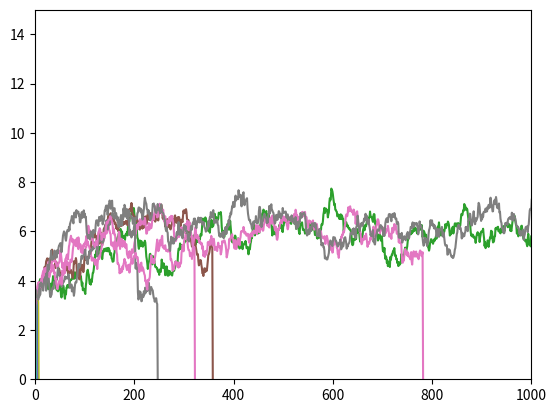

Write Python code to recreate this figure.
"""hamilton2018stochastic

A replication of the model of hunter-gatherer population dynamics, with an
extinction threshold, described by Hamilton (2018).

Reference:
Hamilton, Marcus J & Walker, Robert S. 2018. A stochastic density-dependent
model of long-term population dynamics in hunter-gatherer populations.
Evolutionary Ecology Research 19(1). 85–102.
"""

from matplotlib import pyplot as plt
import numpy

TIME_STEPS_PER_YEAR = 1 #year
BAND_SIZE = 20
GENERATION_TIME = 28 * TIME_STEPS_PER_YEAR
demographic_variance = numpy.random.normal(
    0.24,
    scale = 0.02 / 1.96) # std in terms of .95 ival
environmental_variance = numpy.random.uniform(0.005, 0.04)
catastrophe_rate = numpy.random.uniform(50, 400) * TIME_STEPS_PER_YEAR
carrying_capacity = 650

catastrophe_probability = 1/catastrophe_rate
intrinsic_growth_rate = 1/GENERATION_TIME

for _ in range(20):
    run = []
    log_pop_size = numpy.log(BAND_SIZE)
    while log_pop_size >= numpy.log(BAND_SIZE):
        run.append(log_pop_size)
        variance = (
            environmental_variance + demographic_variance /
            numpy.exp(log_pop_size)) / numpy.exp(
                2 * intrinsic_growth_rate) / TIME_STEPS_PER_YEAR
        log_pop_size = (
            # x(t)
            log_pop_size +
            # r(t)
            numpy.random.normal(
                loc=intrinsic_growth_rate - variance / 2, scale=variance ** 0.5) -
            # α
            (intrinsic_growth_rate / carrying_capacity) *
            # N(t)
            numpy.exp(log_pop_size) +
            # 1/f ln(1-s)
            (numpy.log(numpy.random.random())
            if numpy.random.random() < catastrophe_probability
            else 0)
        )
    run.append(0)
    plt.plot(numpy.arange(0, len(run)) / TIME_STEPS_PER_YEAR, run)
plt.ylim(0, 15)
plt.xlim(0, 1000)
plt.show()
